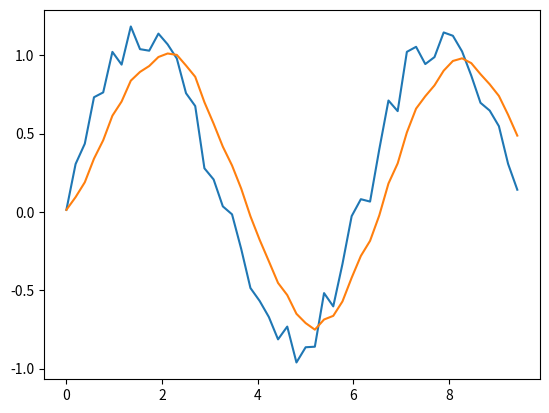

This figure's Python source:
import numpy as np
from typing import Union, Optional
import matplotlib.pyplot as plt


class SinglePoleLowPass:

    """
    Infinite impulse response first order lowpass filter.

    Tau: RC time constant
    dt: signal update frequency
    """

    def __init__(self, tau: float, dt: float):
        self.y: Optional[Union[np.ndarray, float]] = None
        self.alpha = dt / (tau + dt)

    def update(self, x: Union[float, np.ndarray]) -> Union[float, np.ndarray]:
        if self.y is None:
            self.y = x
        else:
            self.y = self.alpha * x + (1 - self.alpha) * self.y
        return self.y


if __name__ == "__main__":
    # Simple test case
    t = np.linspace(0, 3 * np.pi)
    x = np.sin(t) + 0.3 * np.random.rand(len(t))
    f = SinglePoleLowPass(0.5, t[1])
    y = [f.update(v) for v in x]
    plt.plot(t, x)
    plt.plot(t, y)
    plt.show()
